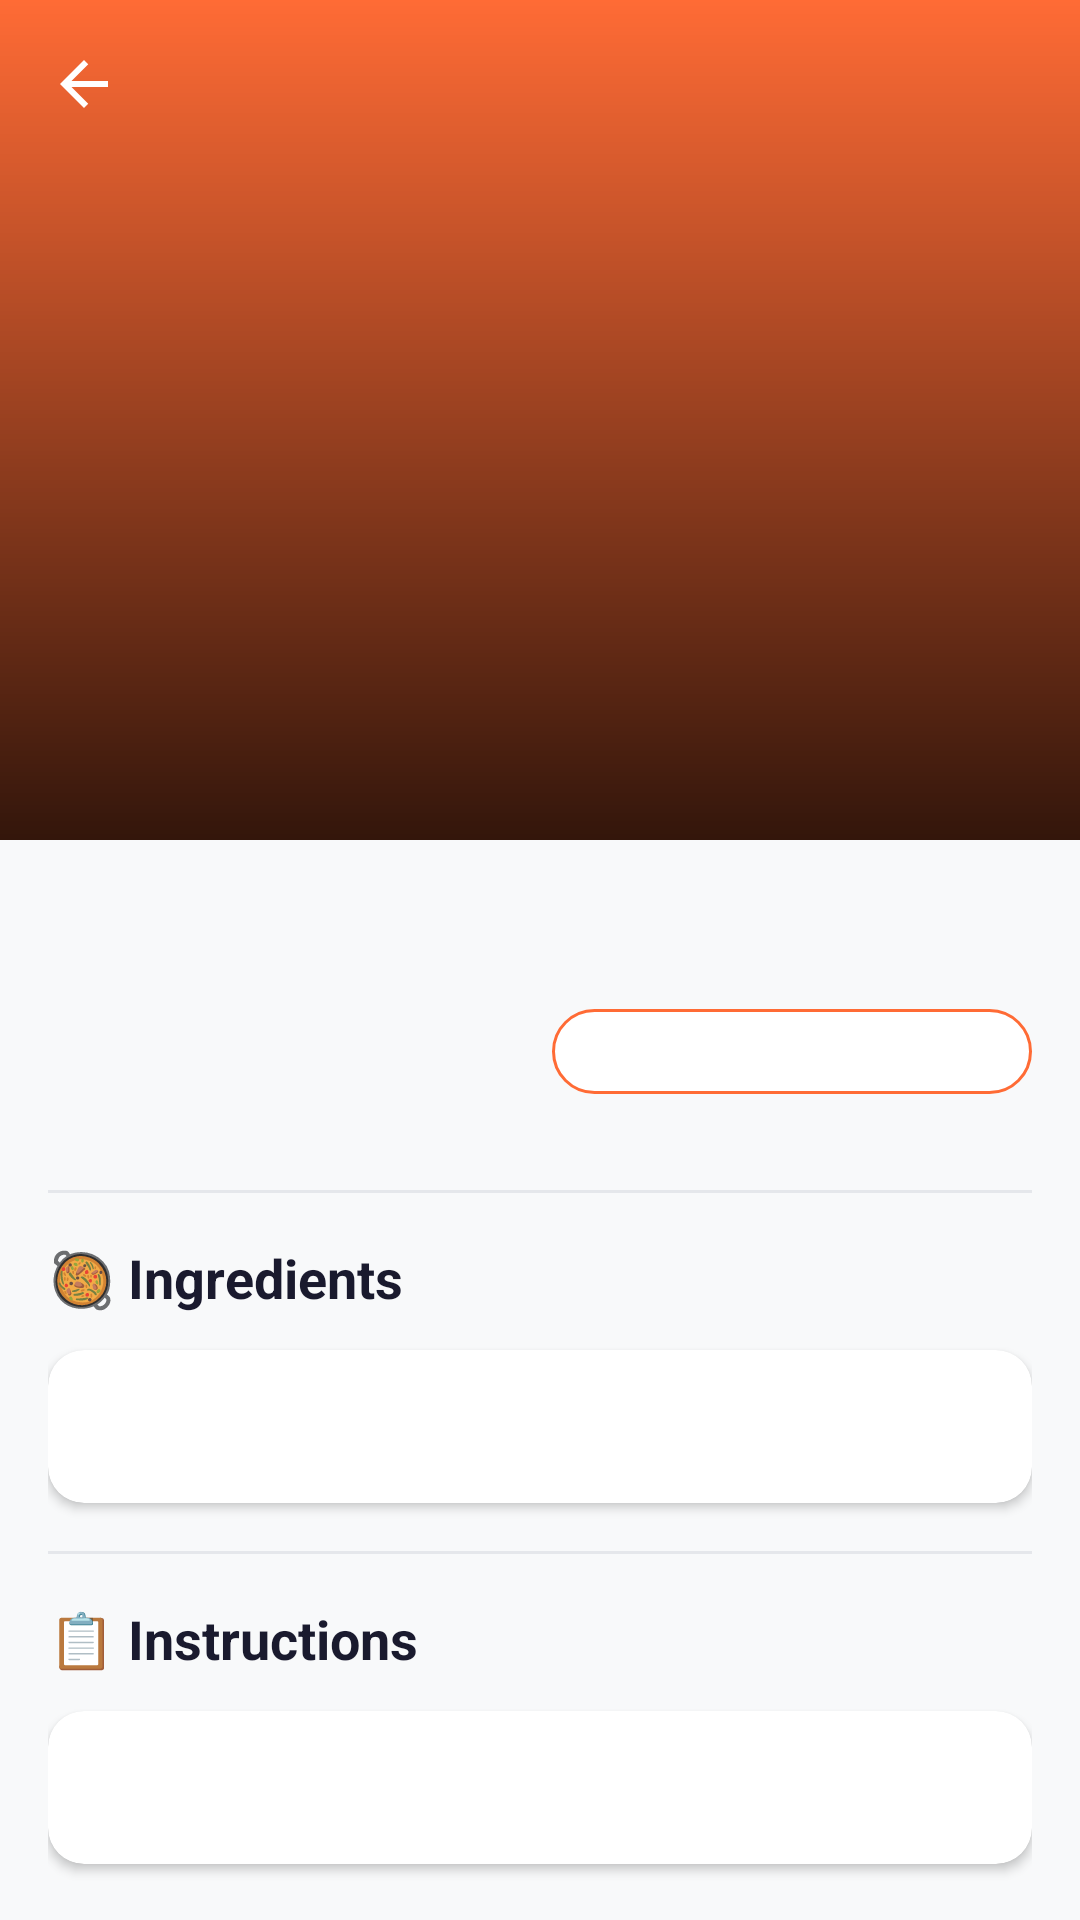

Android layout source for this screen:
<!-- AndroidManifest.xml: application theme Theme.RecipeFinderApp -->
<!-- res/layout/activity_detail.xml -->
<?xml version="1.0" encoding="utf-8"?>
<androidx.coordinatorlayout.widget.CoordinatorLayout
    xmlns:android="http://schemas.android.com/apk/res/android"
    xmlns:app="http://schemas.android.com/apk/res-auto"
    android:layout_width="match_parent"
    android:layout_height="match_parent"
    android:background="@color/backgroundColor">

    <com.google.android.material.appbar.AppBarLayout
        android:id="@+id/appBarLayout"
        android:layout_width="match_parent"
        android:layout_height="280dp"
        android:theme="@style/ThemeOverlay.MaterialComponents.Dark.ActionBar">

        <com.google.android.material.appbar.CollapsingToolbarLayout
            android:layout_width="match_parent"
            android:layout_height="match_parent"
            app:contentScrim="@color/colorPrimary"
            app:layout_scrollFlags="scroll|exitUntilCollapsed">

            <ImageView
                android:id="@+id/ivMealDetail"
                android:layout_width="match_parent"
                android:layout_height="match_parent"
                android:scaleType="centerCrop"
                app:layout_collapseMode="parallax" />

            
            <View
                android:layout_width="match_parent"
                android:layout_height="match_parent"
                android:background="@drawable/gradient_overlay"
                app:layout_collapseMode="parallax" />

            <androidx.appcompat.widget.Toolbar
                android:id="@+id/toolbar"
                android:layout_width="match_parent"
                android:layout_height="?attr/actionBarSize"
                app:layout_collapseMode="pin"
                app:navigationIcon="@drawable/ic_back" />

        </com.google.android.material.appbar.CollapsingToolbarLayout>

    </com.google.android.material.appbar.AppBarLayout>

    
    <ProgressBar
        android:id="@+id/progressBar"
        android:layout_width="wrap_content"
        android:layout_height="wrap_content"
        android:visibility="gone"
        app:layout_anchor="@id/appBarLayout"
        app:layout_anchorGravity="bottom|center" />

    <androidx.core.widget.NestedScrollView
        android:id="@+id/scrollView"
        android:layout_width="match_parent"
        android:layout_height="match_parent"
        app:layout_behavior="@string/appbar_scrolling_view_behavior">

        <LinearLayout
            android:layout_width="match_parent"
            android:layout_height="wrap_content"
            android:orientation="vertical"
            android:padding="16dp">

            
            <TextView
                android:id="@+id/tvMealTitle"
                android:layout_width="match_parent"
                android:layout_height="wrap_content"
                android:textColor="@color/textPrimary"
                android:textSize="24sp"
                android:textStyle="bold" />

            
            <LinearLayout
                android:layout_width="match_parent"
                android:layout_height="wrap_content"
                android:layout_marginTop="8dp"
                android:orientation="horizontal">

                <TextView
                    android:id="@+id/tvCategory"
                    android:layout_width="0dp"
                    android:layout_height="wrap_content"
                    android:layout_weight="1"
                    android:background="@drawable/bg_chip"
                    android:paddingHorizontal="12dp"
                    android:paddingVertical="6dp"
                    android:textColor="@color/white"
                    android:textSize="12sp" />

                <View
                    android:layout_width="8dp"
                    android:layout_height="0dp" />

                <TextView
                    android:id="@+id/tvArea"
                    android:layout_width="0dp"
                    android:layout_height="wrap_content"
                    android:layout_weight="1"
                    android:background="@drawable/bg_chip_outline"
                    android:paddingHorizontal="12dp"
                    android:paddingVertical="6dp"
                    android:textColor="@color/colorPrimary"
                    android:textSize="12sp" />

            </LinearLayout>

            
            <LinearLayout
                android:layout_width="match_parent"
                android:layout_height="wrap_content"
                android:layout_marginTop="16dp"
                android:orientation="horizontal">

                <com.google.android.material.button.MaterialButton
                    android:id="@+id/btnWatchYoutube"
                    android:layout_width="0dp"
                    android:layout_height="wrap_content"
                    android:layout_weight="1"
                    android:text="▶ Watch Video"
                    android:textSize="13sp"
                    android:visibility="gone"
                    app:backgroundTint="#FF0000"
                    app:cornerRadius="8dp" />

                <View
                    android:layout_width="8dp"
                    android:layout_height="0dp" />

                <com.google.android.material.button.MaterialButton
                    android:id="@+id/btnViewSource"
                    android:layout_width="0dp"
                    android:layout_height="wrap_content"
                    android:layout_weight="1"
                    android:text="🔗 View Source"
                    android:textSize="13sp"
                    android:visibility="gone"
                    app:backgroundTint="@color/colorPrimaryDark"
                    app:cornerRadius="8dp" />

            </LinearLayout>

            
            <View
                android:layout_width="match_parent"
                android:layout_height="1dp"
                android:layout_marginVertical="16dp"
                android:background="@color/dividerColor" />

            
            <TextView
                android:layout_width="wrap_content"
                android:layout_height="wrap_content"
                android:text="🥘 Ingredients"
                android:textColor="@color/textPrimary"
                android:textSize="18sp"
                android:textStyle="bold" />

            <androidx.cardview.widget.CardView
                android:layout_width="match_parent"
                android:layout_height="wrap_content"
                android:layout_marginTop="12dp"
                app:cardCornerRadius="12dp"
                app:cardElevation="2dp"
                app:cardBackgroundColor="@color/cardBackground">

                <TextView
                    android:id="@+id/tvIngredients"
                    android:layout_width="match_parent"
                    android:layout_height="wrap_content"
                    android:lineSpacingExtra="4dp"
                    android:padding="16dp"
                    android:textColor="@color/textSecondary"
                    android:textSize="14sp" />

            </androidx.cardview.widget.CardView>

            
            <View
                android:layout_width="match_parent"
                android:layout_height="1dp"
                android:layout_marginVertical="16dp"
                android:background="@color/dividerColor" />

            
            <TextView
                android:layout_width="wrap_content"
                android:layout_height="wrap_content"
                android:text="📋 Instructions"
                android:textColor="@color/textPrimary"
                android:textSize="18sp"
                android:textStyle="bold" />

            <androidx.cardview.widget.CardView
                android:layout_width="match_parent"
                android:layout_height="wrap_content"
                android:layout_marginTop="12dp"
                android:layout_marginBottom="24dp"
                app:cardCornerRadius="12dp"
                app:cardElevation="2dp"
                app:cardBackgroundColor="@color/cardBackground">

                <TextView
                    android:id="@+id/tvInstructions"
                    android:layout_width="match_parent"
                    android:layout_height="wrap_content"
                    android:lineSpacingExtra="6dp"
                    android:padding="16dp"
                    android:textColor="@color/textSecondary"
                    android:textSize="14sp" />

            </androidx.cardview.widget.CardView>

        </LinearLayout>

    </androidx.core.widget.NestedScrollView>

</androidx.coordinatorlayout.widget.CoordinatorLayout>
<!-- resources referenced by this layout -->
<resources>
  <color name="backgroundColor">#F8F9FA</color>
  <color name="cardBackground">#FFFFFF</color>
  <color name="colorPrimary">#FF6B35</color>
  <color name="colorPrimaryDark">#E55A24</color>
  <color name="dividerColor">#E5E7EB</color>
  <color name="textPrimary">#1A1A2E</color>
  <color name="textSecondary">#6B7280</color>
  <color name="white">#FFFFFF</color>
  <!-- drawable bg_chip_outline (drawable) -->
  <?xml version="1.0" encoding="utf-8"?>
  <shape xmlns:android="http://schemas.android.com/apk/res/android"
      android:shape="rectangle">
      <solid android:color="@color/white" />
      <corners android:radius="20dp" />
      <stroke
          android:width="1dp"
          android:color="@color/colorPrimary" />
  </shape>
  <!-- drawable gradient_overlay (drawable) -->
  <?xml version="1.0" encoding="utf-8"?>
  <shape xmlns:android="http://schemas.android.com/apk/res/android"
      android:shape="rectangle">
      <gradient
          android:angle="270"
          android:endColor="#CC000000"
          android:startColor="@android:color/transparent"
          android:type="linear" />
  </shape>
  <!-- drawable ic_back (drawable) -->
  <?xml version="1.0" encoding="utf-8"?>
  <vector xmlns:android="http://schemas.android.com/apk/res/android"
      android:width="24dp"
      android:height="24dp"
      android:viewportWidth="24"
      android:viewportHeight="24"
      android:tint="#FFFFFF">
  
      <path
          android:fillColor="@android:color/white"
          android:pathData="M20,11H7.83l5.59,-5.59L12,4l-8,8 8,8 1.41,-1.41L7.83,13H20v-2z" />
  
  </vector>
  <style name="Theme.RecipeFinderApp" parent="Theme.MaterialComponents.DayNight.NoActionBar">
          <item name="colorPrimary">@color/colorPrimary</item>
          <item name="colorPrimaryVariant">@color/colorPrimaryDark</item>
          <item name="colorOnPrimary">@color/white</item>
          <item name="colorSecondary">@color/colorAccent</item>
          <item name="colorOnSecondary">@color/white</item>
          <item name="android:statusBarColor">@color/statusBarColor</item>
          <item name="android:windowBackground">@color/backgroundColor</item>
      </style>
  <color name="colorAccent">#FFA559</color>
  <color name="statusBarColor">#E55A24</color>
</resources>
